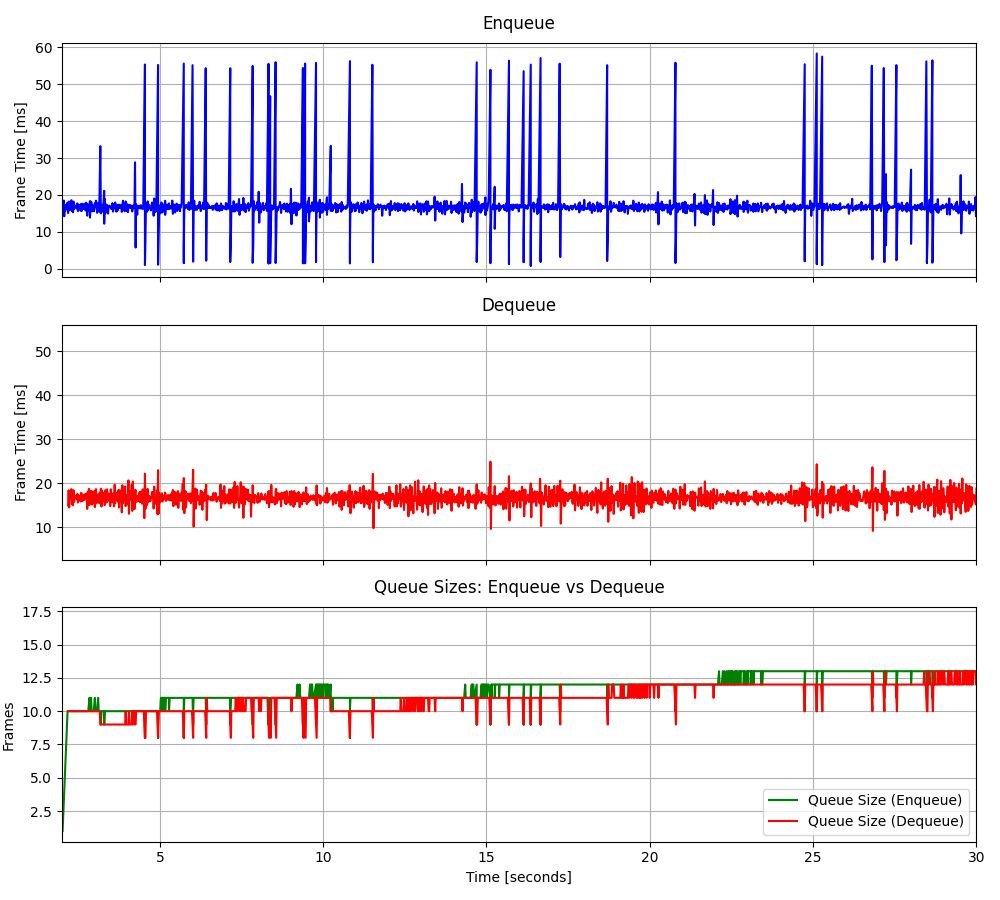

The data file committed next to this chart (first rows):
2.02082810038701, 17.972, 2.1901930985041, 14.9466, 1, 17.972, 10, -5.136233, -0.270267
2.038, 16.06, 2.207, 18.43, 2, 17.02, 10, -24.66, -0.3548
2.056, 18.47, 2.223, 14.53, 3, 17.5, 10, 16.22, 0.0206
2.072, 14.21, 2.24, 17.33, 4, 16.68, 10, 16.48, -0.182
2.09, 17.34, 2.257, 16.72, 5, 16.81, 10, 16.47, -0.4085
2.106, 15.82, 2.274, 16.9, 6, 16.65, 10, 16.15, -0.1454
2.123, 17.23, 2.292, 18.69, 7, 16.73, 10, 13.46, 0.821
2.14, 16.27, 2.308, 15.29, 8, 16.67, 10, 7.632, -0.2314
2.157, 17.8, 2.324, 16.89, 9, 16.8, 10, 16.34, -0.1371
2.174, 17.17, 2.34, 14.99, 10, 16.83, 10, 15.35, 0.04623
2.19, 15.08, 2.358, 18.39, 10, 16.67, 10, 16.48, 0.3172
2.207, 18.2, 2.374, 15.81, 10, 16.8, 10, 16.25, -0.3428
2.223, 16.11, 2.391, 17.2, 10, 16.75, 10, 16.16, 1.214
2.24, 15.84, 2.408, 16.62, 10, 16.68, 10, 15.45, 0.09447
2.257, 16.72, 2.424, 16.96, 10, 16.69, 10, -57.07, 1.933
2.274, 16.86, 2.441, 17.16, 10, 16.7, 10, 3.799, 1.71
2.292, 18.57, 2.458, 16.35, 10, 16.81, 10, 6.063, -0.203
2.308, 15.6, 2.475, 17.61, 10, 16.74, 10, 7.654, -0.2456
2.324, 16.86, 2.491, 15.64, 10, 16.75, 10, 5.02, -0.2839
2.34, 15.3, 2.507, 16.58, 10, 16.67, 10, 5.3, 0.6045
2.358, 18.18, 2.525, 17.23, 10, 16.75, 10, 7.032, 0.0532
2.374, 16.13, 2.542, 17.13, 10, 16.72, 10, 8.521, -0.3781
2.391, 16.63, 2.558, 16.28, 10, 16.71, 10, 8.086, -0.3444
2.408, 16.7, 2.575, 15.87, 10, 16.71, 10, 7.707, -0.1797
2.424, 17.12, 2.592, 17.87, 10, 16.73, 10, 7.798, -0.04647
2.441, 17.13, 2.611, 17.17, 10, 16.75, 10, 8.176, -0.9334
2.458, 16.33, 2.625, 15.94, 10, 16.73, 10, 8.487, 0.2788
2.475, 17.71, 2.642, 16.13, 10, 16.76, 10, 8.275, -0.05157
2.491, 15.63, 2.658, 17.41, 10, 16.73, 10, 8.173, 0.4507
2.507, 16.43, 2.676, 16.45, 10, 16.72, 10, 9.061, -0.8033
2.525, 17.05, 2.692, 16.25, 10, 16.73, 10, 7.865, -0.06777
2.542, 17.31, 2.709, 17.56, 10, 16.74, 10, 8.086, -0.03034
2.558, 16.42, 2.726, 16.38, 10, 16.73, 10, 7.876, -1.106
2.575, 15.7, 2.742, 17.39, 10, 16.7, 10, 8.462, -0.4741
2.592, 17.61, 2.76, 17.63, 10, 16.73, 10, 7.73, 0.552
2.611, 15.68, 2.775, 14.19, 10, 16.7, 10, 7.809, -0.4248
2.625, 17.51, 2.794, 18.12, 10, 16.72, 10, 9.024, 0.4152
2.642, 16.14, 2.809, 15.1, 10, 16.71, 10, 8.557, -0.4011
2.658, 17.47, 2.829, 18.74, 10, 16.73, 10, 7.208, 0.7075
2.676, 16.3, 2.842, 15.1, 10, 16.72, 10, 8.363, 0.6184
2.692, 16.36, 2.859, 18.29, 10, 16.71, 10, 7.557, 0.1297
2.709, 17.66, 2.878, 15.96, 10, 16.73, 10, 8.249, 0.1127
2.726, 15.77, 2.893, 16.16, 10, 16.71, 10, 7.131, 0.32
2.742, 17.9, 2.91, 18.25, 10, 16.74, 10, 7.202, -0.2425
2.76, 17.58, 2.926, 15.18, 10, 16.75, 10, 8.541, -0.4367
2.775, 14.38, 2.943, 17.31, 10, 16.7, 10, 9.259, -0.3965
2.794, 17.41, 2.96, 15.6, 10, 16.72, 10, 8.275, -0.402
2.809, 15.61, 2.976, 17.01, 10, 16.69, 10, 7.339, -0.3976
2.809, 16.86, 2.995, 18.29, 10, 16.7, 10, 8.212, -1.238
2.842, 16.93, 3.009, 14.59, 11, 16.7, 10, 7.704, -0.2983
2.859, 18.33, 3.026, 17.43, 10, 16.73, 10, 7.96, -1.067
2.859, 13.85, 3.043, 18.69, 10, 16.68, 10, 6.904, -1.239
2.893, 18.17, 3.059, 15.47, 11, 16.71, 10, 8.859, -0.176
2.91, 17.87, 3.078, 16.28, 10, 16.73, 10, 7.944, 0.3855
2.926, 15.57, 3.095, 16.54, 10, 16.71, 10, 7.908, -0.2998
2.943, 17.09, 3.11, 16.22, 10, 16.71, 10, 9.379, 0.1632
2.96, 15.74, 3.126, 17.6, 10, 16.7, 10, 7.619, 0.3231
2.976, 17.11, 3.143, 15.51, 10, 16.7, 10, 7.075, -0.3318
2.976, 15.55, 3.161, 17.87, 10, 16.68, 10, 8.239, 0.5325
3.009, 17.75, 3.176, 15.78, 11, 16.7, 9, 6.168, -0.1709
3.026, 16.81, 3.193, 18.8, 10, 16.7, 9, 7.576, -0.5784
... 3,333 more rows
